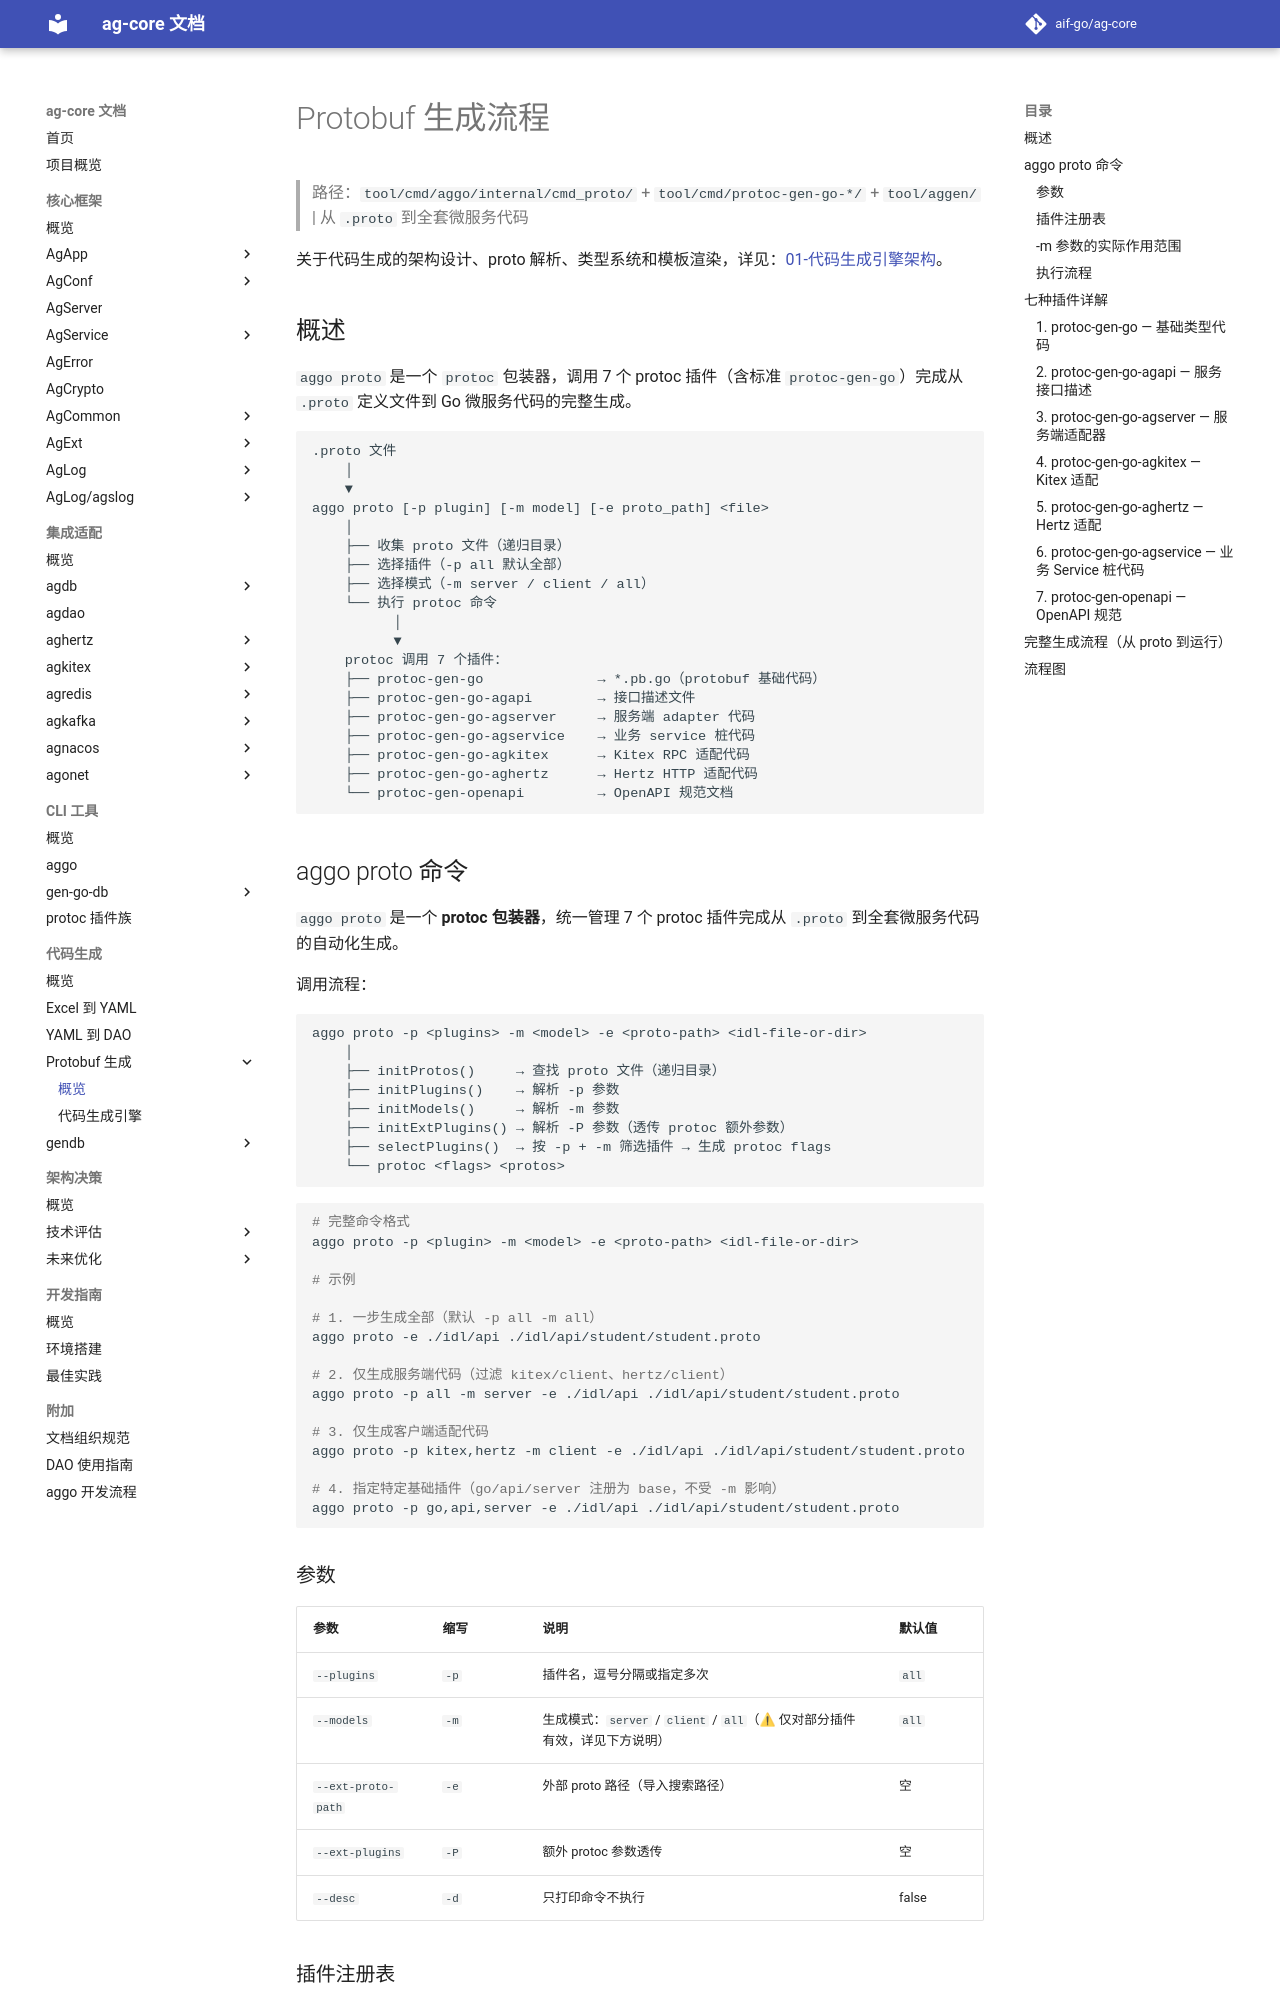

repository: aif-go/ag-core-docs · page: 代码生成/Protobuf生成流程/00-Protobuf生成/index.html · generator: mkdocs

---
tags:
  - ag-core
  - codegen
  - protobuf
  - aggo
  - protoc
  - workflow
---

# Protobuf 生成流程

> 路径：`tool/cmd/aggo/internal/cmd_proto/` + `tool/cmd/protoc-gen-go-*/` + `tool/aggen/` | 从 `.proto` 到全套微服务代码

关于代码生成的架构设计、proto 解析、类型系统和模板渲染，详见：[01-代码生成引擎架构](01-代码生成引擎架构.md)。

## 概述

`aggo proto` 是一个 `protoc` 包装器，调用 7 个 protoc 插件（含标准 `protoc-gen-go`）完成从 `.proto` 定义文件到 Go 微服务代码的完整生成。

```
.proto 文件
    │
    ▼
aggo proto [-p plugin] [-m model] [-e proto_path] <file>
    │
    ├── 收集 proto 文件（递归目录）
    ├── 选择插件（-p all 默认全部）
    ├── 选择模式（-m server / client / all）
    └── 执行 protoc 命令
          │
          ▼
    protoc 调用 7 个插件：
    ├── protoc-gen-go              → *.pb.go（protobuf 基础代码）
    ├── protoc-gen-go-agapi        → 接口描述文件
    ├── protoc-gen-go-agserver     → 服务端 adapter 代码
    ├── protoc-gen-go-agservice    → 业务 service 桩代码
    ├── protoc-gen-go-agkitex      → Kitex RPC 适配代码
    ├── protoc-gen-go-aghertz      → Hertz HTTP 适配代码
    └── protoc-gen-openapi         → OpenAPI 规范文档
```

## aggo proto 命令

`aggo proto` 是一个 **protoc 包装器**，统一管理 7 个 protoc 插件完成从 `.proto` 到全套微服务代码的自动化生成。

调用流程：

```
aggo proto -p <plugins> -m <model> -e <proto-path> <idl-file-or-dir>
    │
    ├── initProtos()     → 查找 proto 文件（递归目录）
    ├── initPlugins()    → 解析 -p 参数
    ├── initModels()     → 解析 -m 参数
    ├── initExtPlugins() → 解析 -P 参数（透传 protoc 额外参数）
    ├── selectPlugins()  → 按 -p + -m 筛选插件 → 生成 protoc flags
    └── protoc <flags> <protos>
```

```bash
# 完整命令格式
aggo proto -p <plugin> -m <model> -e <proto-path> <idl-file-or-dir>

# 示例

# 1. 一步生成全部（默认 -p all -m all）
aggo proto -e ./idl/api ./idl/api/student/student.proto

# 2. 仅生成服务端代码（过滤 kitex/client、hertz/client）
aggo proto -p all -m server -e ./idl/api ./idl/api/student/student.proto

# 3. 仅生成客户端适配代码
aggo proto -p kitex,hertz -m client -e ./idl/api ./idl/api/student/student.proto

# 4. 指定特定基础插件（go/api/server 注册为 base，不受 -m 影响）
aggo proto -p go,api,server -e ./idl/api ./idl/api/student/student.proto
```

### 参数

| 参数 | 缩写 | 说明 | 默认值 |
|------|------|------|--------|
| `--plugins` | `-p` | 插件名，逗号分隔或指定多次 | `all` |
| `--models` | `-m` | 生成模式：`server` / `client` / `all`（⚠ 仅对部分插件有效，详见下方说明） | `all` |
| `--ext-proto-path` | `-e` | 外部 proto 路径（导入搜索路径） | 空 |
| `--ext-plugins` | `-P` | 额外 protoc 参数透传 | 空 |
| `--desc` | `-d` | 只打印命令不执行 | false |
